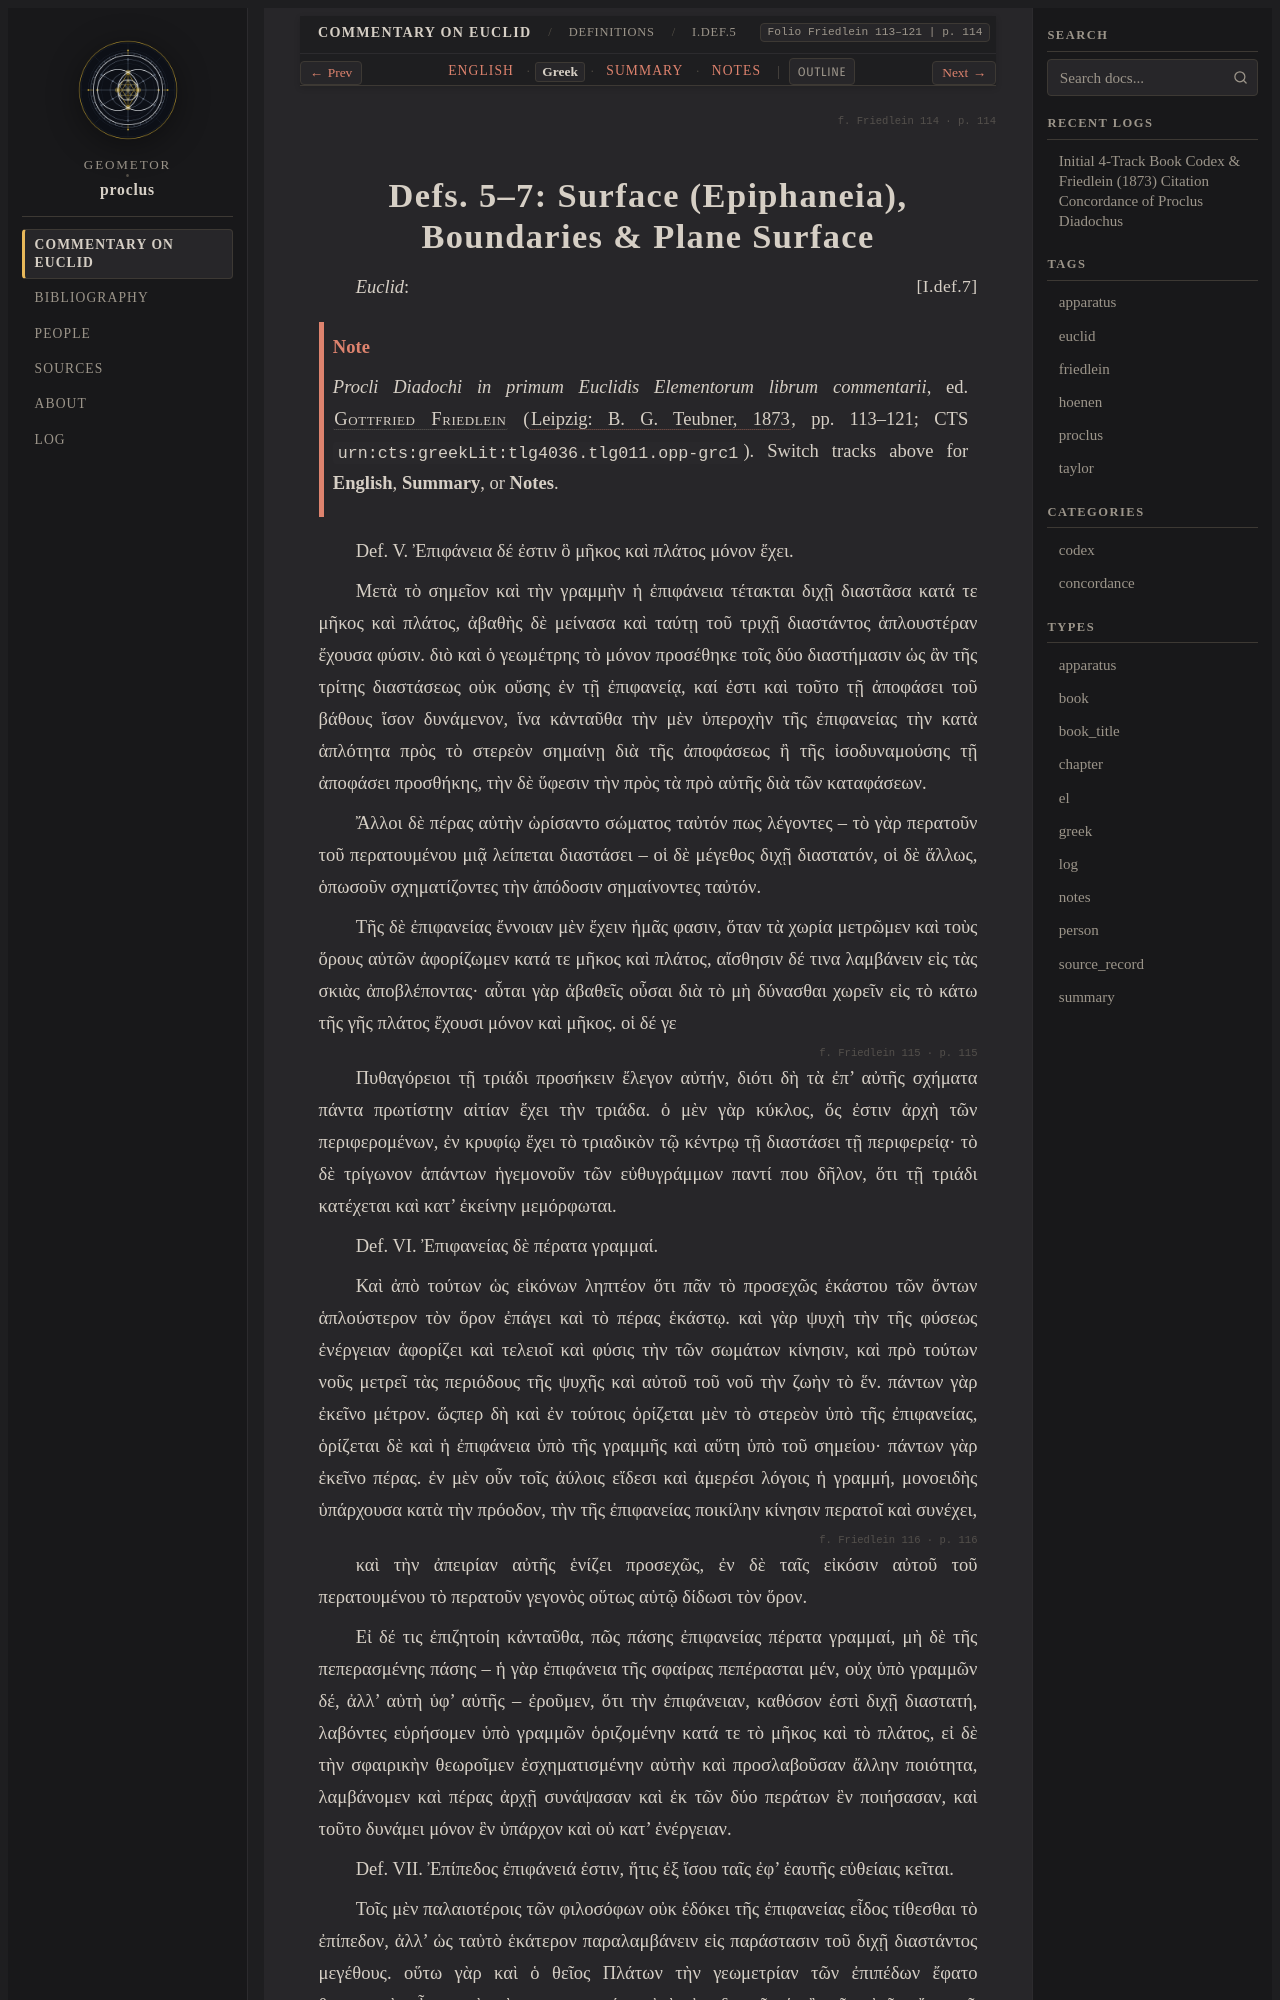

repository: geometor/proclus · page: in_euclidem/definitions/def_05_07/greek.html · generator: sphinx

:order: 5
:layout: book
:canonical_id: I.Def.5–7
:breadcrumb_title: I.Def.5–7
:folio: Friedlein 113–121
:book: Definitions
:type: greek
:tracks: English: index | Greek: greek | Summary: summary | Notes: notes

.. folio:: Friedlein 114
   :page: 114

.. _sec-def-05-07-el:
